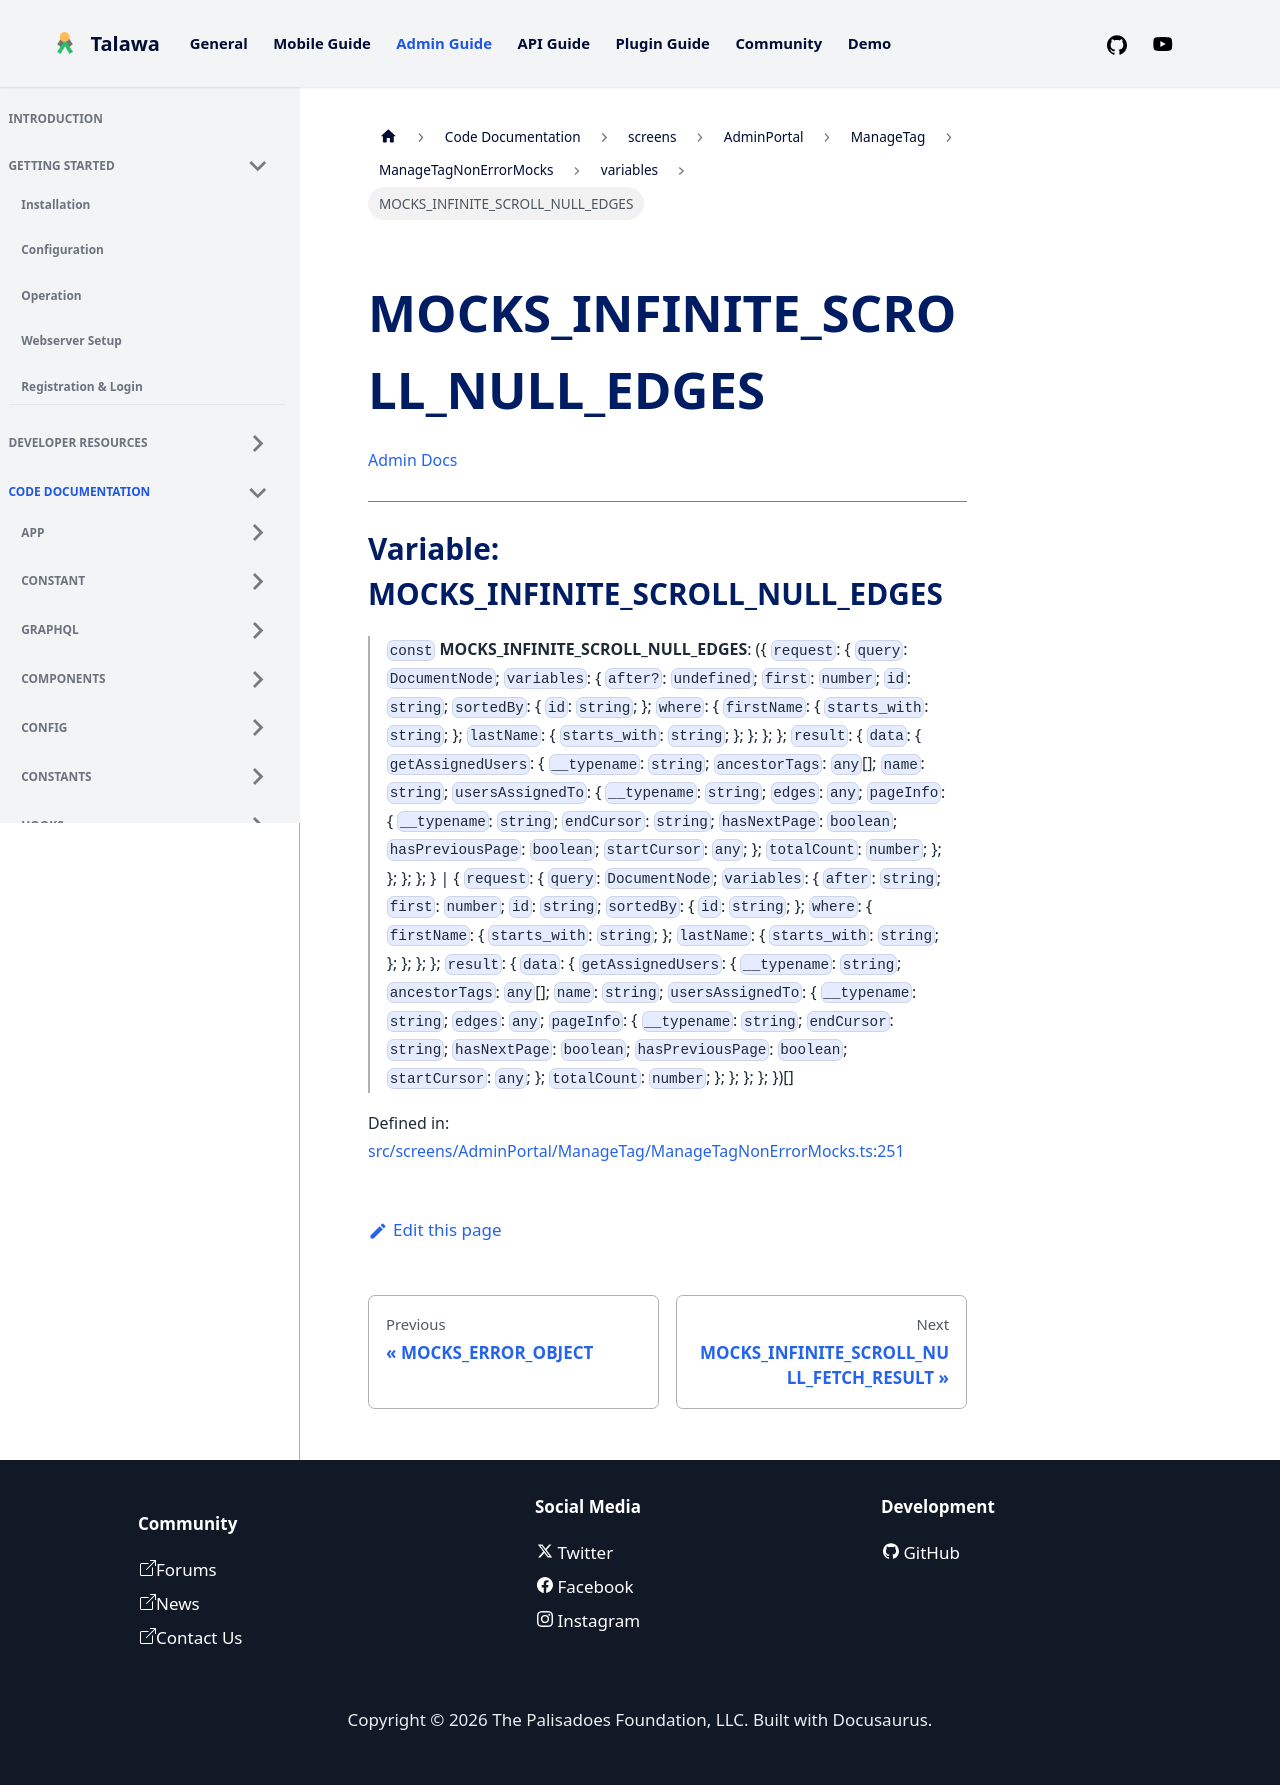

repository: PalisadoesFoundation/talawa-admin · page: docs/auto-docs/screens/AdminPortal/ManageTag/ManageTagNonErrorMocks/variables/MOCKS_INFINITE_SCROLL_NULL_EDGES/index.html · generator: docusaurus

[Admin Docs](/)

***

# Variable: MOCKS\_INFINITE\_SCROLL\_NULL\_EDGES

> `const` **MOCKS\_INFINITE\_SCROLL\_NULL\_EDGES**: (\{ `request`: \{ `query`: `DocumentNode`; `variables`: \{ `after?`: `undefined`; `first`: `number`; `id`: `string`; `sortedBy`: \{ `id`: `string`; \}; `where`: \{ `firstName`: \{ `starts_with`: `string`; \}; `lastName`: \{ `starts_with`: `string`; \}; \}; \}; \}; `result`: \{ `data`: \{ `getAssignedUsers`: \{ `__typename`: `string`; `ancestorTags`: `any`[]; `name`: `string`; `usersAssignedTo`: \{ `__typename`: `string`; `edges`: `any`; `pageInfo`: \{ `__typename`: `string`; `endCursor`: `string`; `hasNextPage`: `boolean`; `hasPreviousPage`: `boolean`; `startCursor`: `any`; \}; `totalCount`: `number`; \}; \}; \}; \}; \} \| \{ `request`: \{ `query`: `DocumentNode`; `variables`: \{ `after`: `string`; `first`: `number`; `id`: `string`; `sortedBy`: \{ `id`: `string`; \}; `where`: \{ `firstName`: \{ `starts_with`: `string`; \}; `lastName`: \{ `starts_with`: `string`; \}; \}; \}; \}; `result`: \{ `data`: \{ `getAssignedUsers`: \{ `__typename`: `string`; `ancestorTags`: `any`[]; `name`: `string`; `usersAssignedTo`: \{ `__typename`: `string`; `edges`: `any`; `pageInfo`: \{ `__typename`: `string`; `endCursor`: `string`; `hasNextPage`: `boolean`; `hasPreviousPage`: `boolean`; `startCursor`: `any`; \}; `totalCount`: `number`; \}; \}; \}; \}; \})[]

Defined in: [src/screens/AdminPortal/ManageTag/ManageTagNonErrorMocks.ts:251](https://github.com/PalisadoesFoundation/talawa-admin/blob/main/src/screens/AdminPortal/ManageTag/ManageTagNonErrorMocks.ts#L251)
